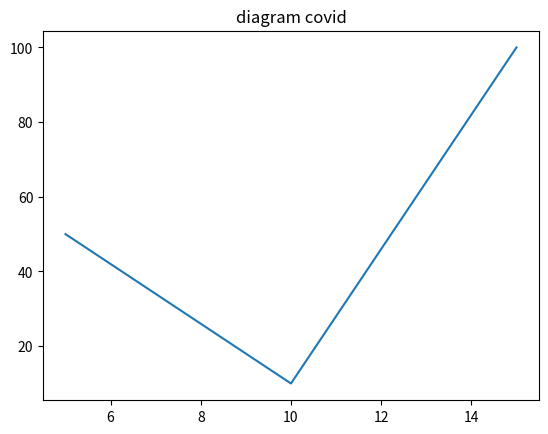

Generate this figure with matplotlib:
import matplotlib.pyplot as plt

xpoints = [5, 10, 15]
ypoints = [50, 10, 100]

plt.plot(xpoints, ypoints)
plt.title("diagram covid")
plt.savefig("diagram garis")
plt.show()